Photos from the image-classification dataset "dataset" in the GitHub repository saleem-alhabachi/cnn-mirror-defect-detection. Its 2 classes are: defect, non-defect.

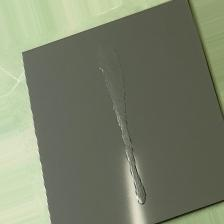
Label: defect

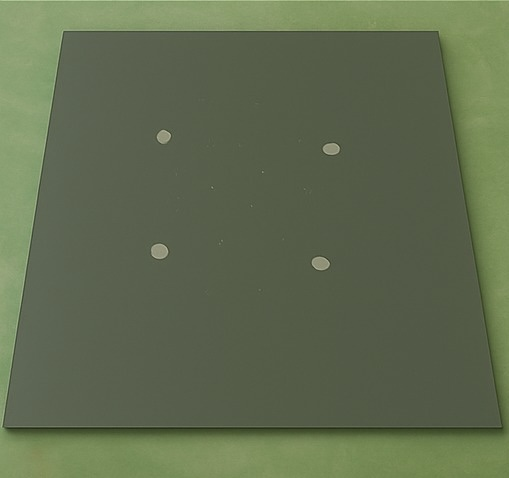
Label: defect

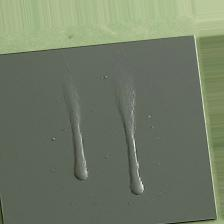
Label: defect

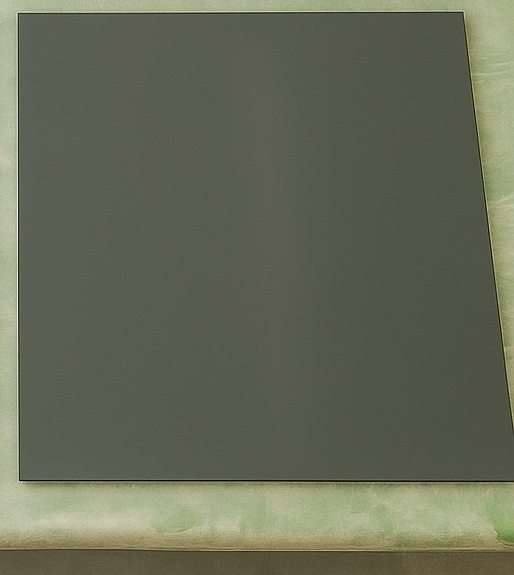
Label: non-defect

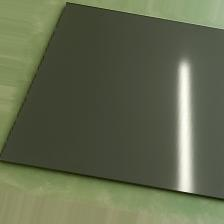
Label: non-defect

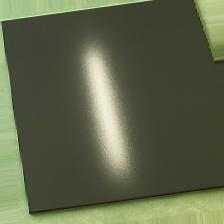
Label: non-defect
